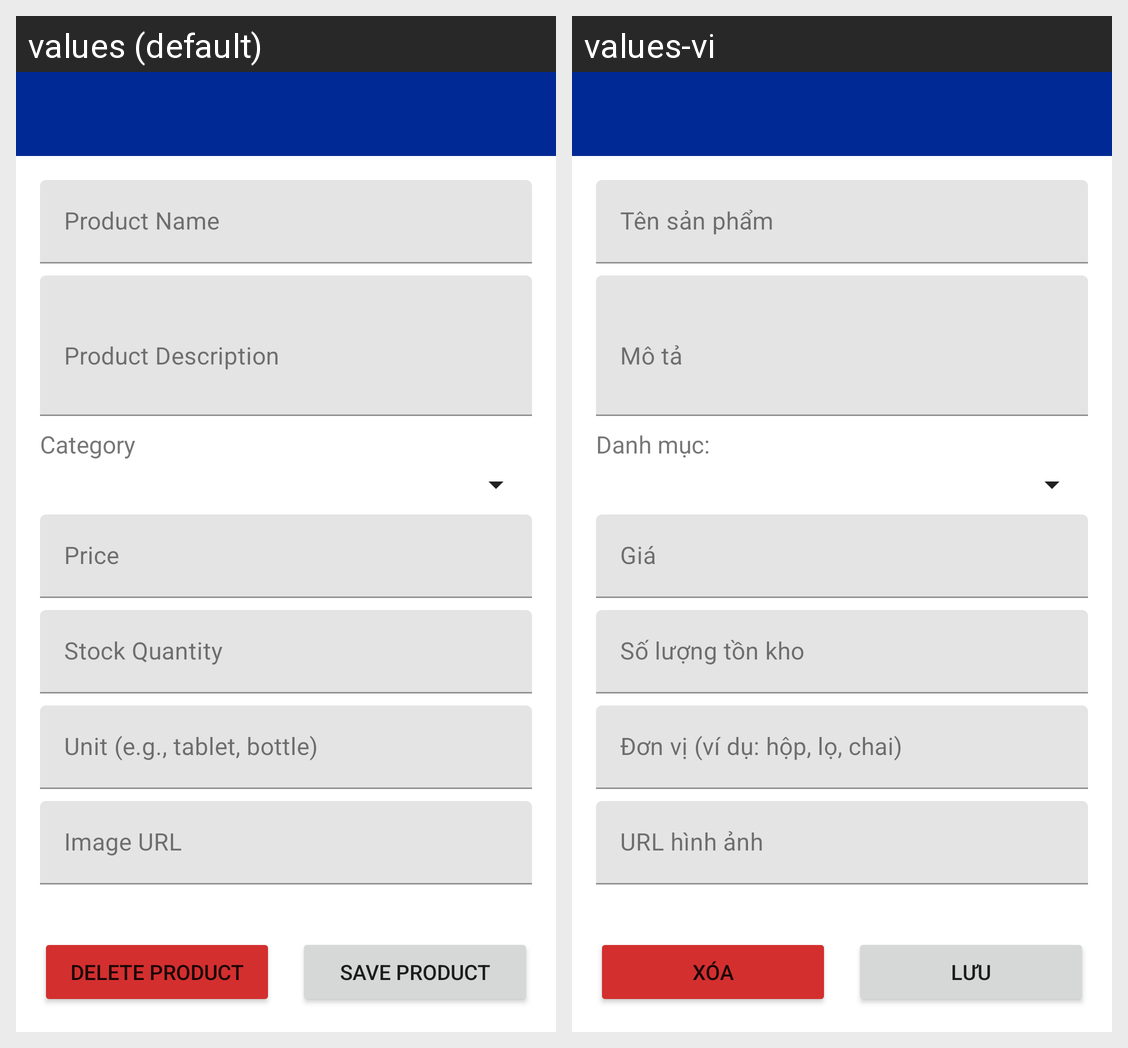

The Android screen above is rendered under two locales of the same app. Produce the string resources it draws, with the default and per-locale values.
Android screen res/layout/activity_product_edit.xml rendered under 2 locales, left to right: values (default), values-vi. Device: Nexus 5 (rendered at 1080×1920; each locale shown at half size, 540×960, under a caption strip naming it); theme Theme.HDPharmacities.
Strings drawn on this screen, with the default value and each locale's value (text and hints the layout hard-codes, and strings that could not be matched under every locale, appear in the picture but are not listed):

product_name_hint
  values: Product Name
  values-vi: Tên sản phẩm

product_description_hint
  values: Product Description
  values-vi: Mô tả

product_category_label
  values: Category
  values-vi: Danh mục:

product_price_hint
  values: Price
  values-vi: Giá

product_stock_hint
  values: Stock Quantity
  values-vi: Số lượng tồn kho

product_unit_hint
  values: Unit (e.g., tablet, bottle)
  values-vi: Đơn vị (ví dụ: hộp, lọ, chai)

product_image_url_hint
  values: Image URL
  values-vi: URL hình ảnh

delete_product
  values: Delete Product
  values-vi: Xóa

save_product
  values: Save Product
  values-vi: Lưu
